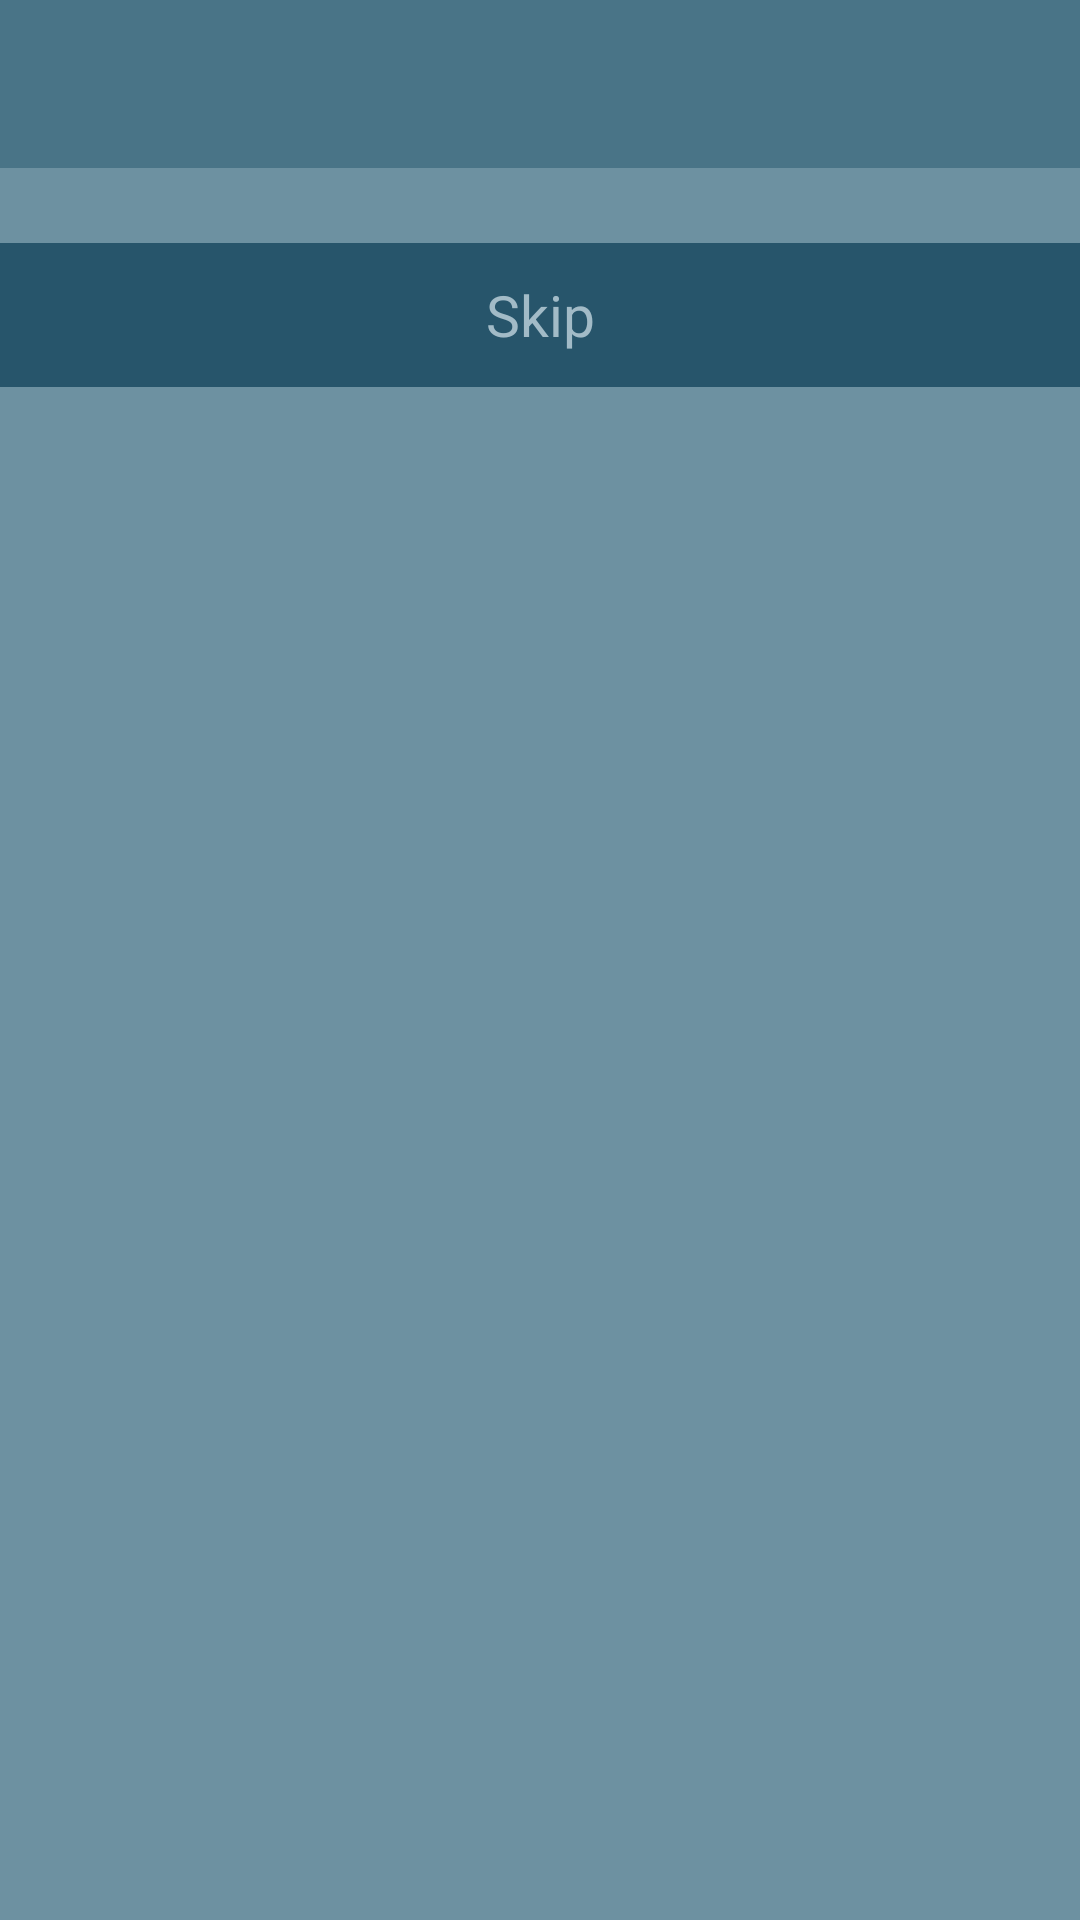

Write the Android layout XML for this screen, with the resource values it uses.
<!-- AndroidManifest.xml: application theme AppTheme -->
<!-- res/layout/flashcard_pack_test.xml -->
<?xml version="1.0" encoding="utf-8"?>
<LinearLayout xmlns:android="http://schemas.android.com/apk/res/android"
              xmlns:tools="http://schemas.android.com/tools"
              android:layout_width="match_parent"
              android:layout_height="match_parent"
              android:orientation="vertical"
              android:weightSum="4"
              android:background="@color/default_background">

    <include layout="@layout/standard_toolbar" android:id="@+id/standardToolbar" />

    <Space
        android:layout_width="match_parent"
        android:layout_height="25dp"/>

    <LinearLayout
        android:layout_width="match_parent"
        android:layout_height="wrap_content"
        android:paddingLeft="@dimen/activity_horizontal_margin"
        android:paddingRight="@dimen/activity_horizontal_margin">

        <Button
            android:layout_width="wrap_content"
            android:layout_height="wrap_content"
            android:layout_weight=".15"
            android:text="Skip"
            android:onClick="skipCard"
            style="@style/DefaultButtonStyle"/>

    </LinearLayout>

    <Space
        android:layout_width="match_parent"
        android:layout_height="20dp" />

    <LinearLayout
        android:layout_width="match_parent"
        android:layout_height="wrap_content"
        android:minHeight="50dp"
        android:paddingLeft="@dimen/activity_horizontal_margin"
        android:paddingRight="@dimen/activity_horizontal_margin"
        android:id="@+id/question_frag_container"
        android:orientation="vertical"
        android:layout_weight="1.75"/>

    <Space
        android:layout_width="match_parent"
        android:layout_height="5dp" />

    <LinearLayout
        android:layout_width="match_parent"
        android:layout_height="wrap_content"
        android:id="@+id/answer_frag_container"
        android:paddingLeft="@dimen/activity_horizontal_margin"
        android:paddingRight="@dimen/activity_horizontal_margin"
        android:orientation="vertical"
        android:layout_weight="1.75"
        android:visibility="invisible"/>

    <LinearLayout
        android:layout_width="match_parent"
        android:layout_height="wrap_content"
        android:id="@+id/user_answer_frag_container"
        android:orientation="vertical"
        android:layout_weight="1" />

</LinearLayout>
<!-- res/layout/standard_toolbar.xml (included above) -->
<?xml version="1.0" encoding="utf-8"?>
<android.support.v7.widget.Toolbar
    xmlns:android="http://schemas.android.com/apk/res/android"
    android:layout_height="?android:attr/actionBarSize"
    android:layout_width="match_parent"
    android:background="@color/header"
    android:id="@+id/toolbar">

</android.support.v7.widget.Toolbar>
<!-- resources referenced by this layout -->
<resources>
  <color name="default_background">#FF6D91A1</color>
  <color name="header">#FF497487</color>
  <style name="DefaultButtonStyle" parent="android:Widget.Button">
          <item name="android:background">@color/secondary_v1</item>
          <item name="android:textColor">@color/label_text_v2</item>
          <item name="android:textSize">19sp</item>
      </style>
  <style name="AppTheme" parent="Theme.AppCompat.NoActionBar">
          
          <item name="windowActionBar">false</item>
          
      </style>
  <color name="secondary_v1">#FF27556B</color>
  <color name="label_text_v2">#FFA2BBC7</color>
</resources>
